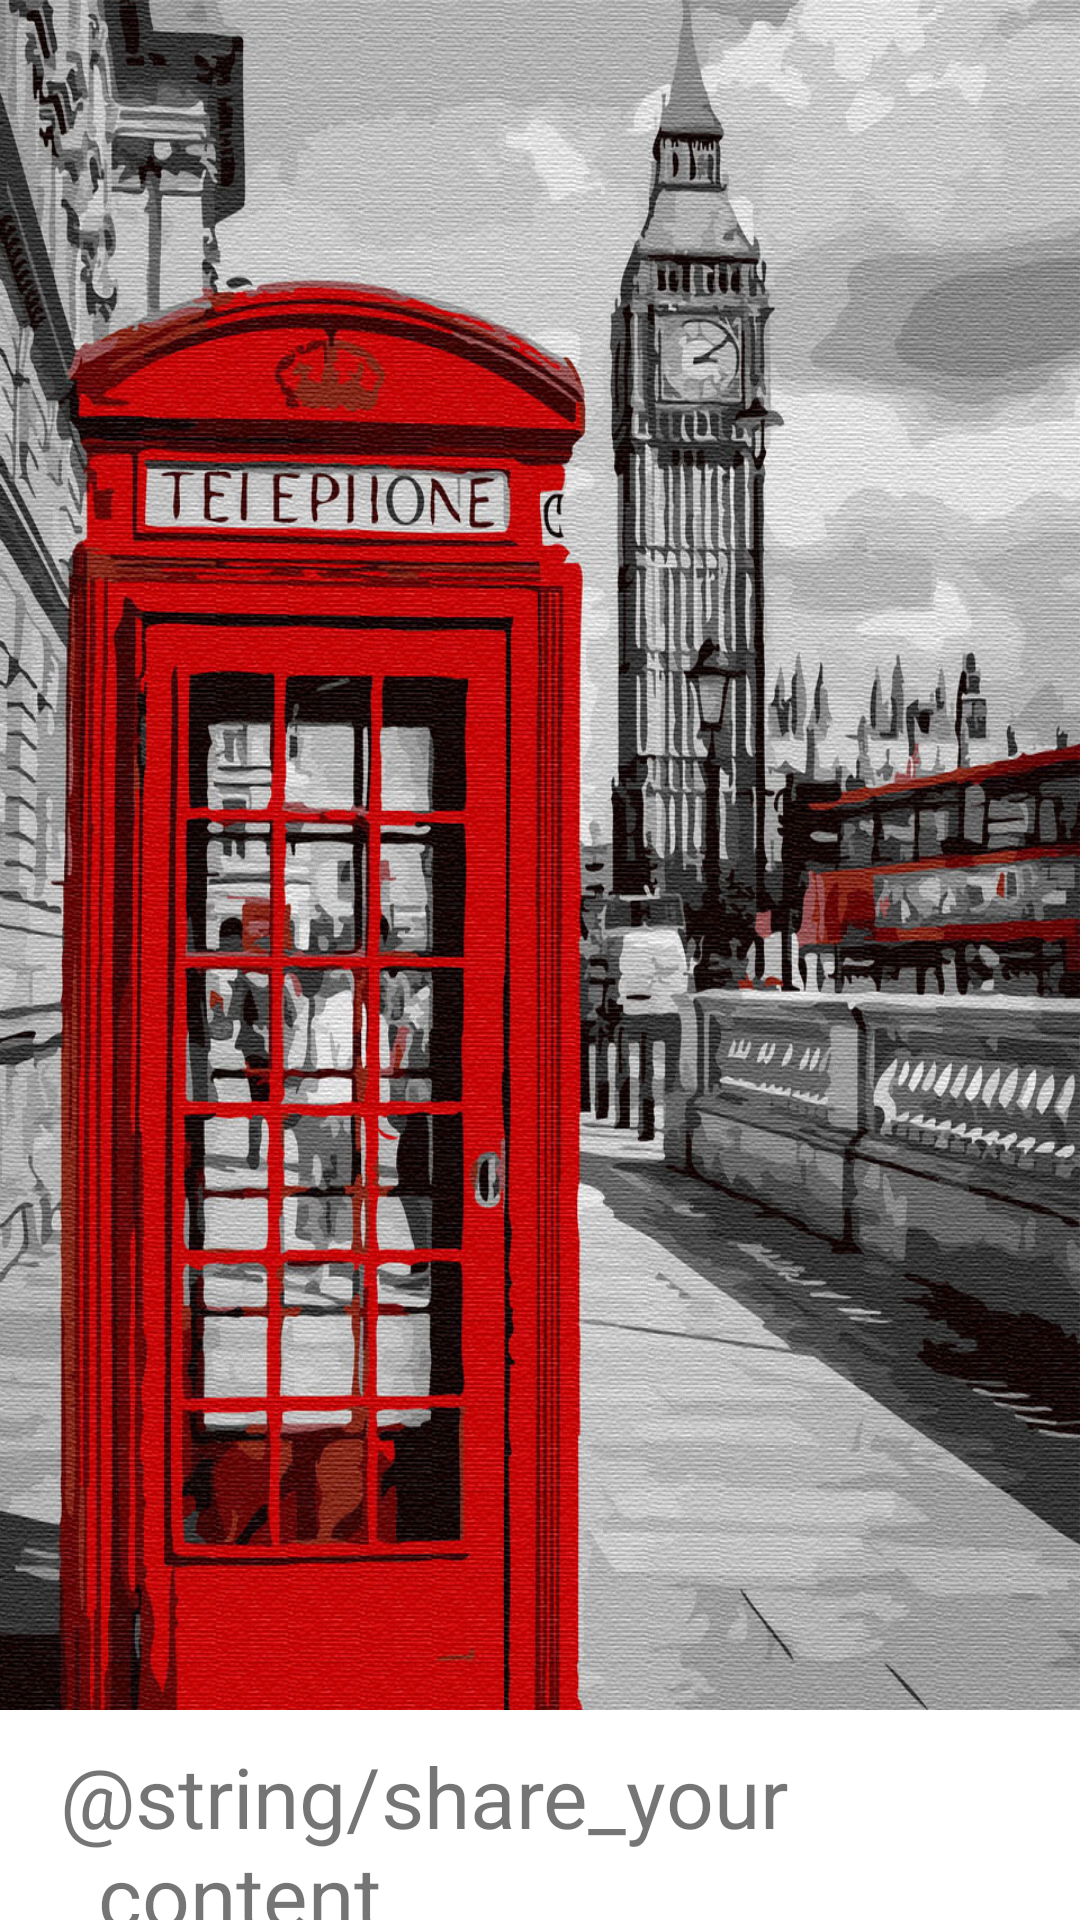

Produce the Android XML layout that renders to this screen, including the resource entries it uses.
<!-- AndroidManifest.xml: application theme Theme.MaterialDesign -->
<!-- res/layout/activity_bottom_sheet.xml -->
<?xml version="1.0" encoding="utf-8"?>
<layout xmlns:android="http://schemas.android.com/apk/res/android"
    xmlns:app="http://schemas.android.com/apk/res-auto"
    xmlns:tools="http://schemas.android.com/tools">

    <LinearLayout
        android:id="@+id/container"
        android:layout_width="match_parent"
        android:layout_height="wrap_content"
        android:background="@color/colorWhite"
        android:orientation="vertical"
        app:layout_behavior="com.google.android.material.bottomsheet.BottomSheetBehavior"
        tools:context=".bottomSheet.BottomSheet">

        <ImageView
            android:layout_width="match_parent"
            android:layout_height="570dp"
            android:background="@drawable/london" />

        <TextView
            android:layout_width="match_parent"
            android:layout_height="wrap_content"
            android:layout_marginLeft="20dp"
            android:layout_marginTop="10dp"
            android:outlineSpotShadowColor="@color/colorPrimary"
            android:text="@string/share_your_content"
            android:textSize="28dp" />

        <TextView
            android:layout_width="match_parent"
            android:layout_height="wrap_content"
            android:layout_marginStart="20dp"
            android:outlineSpotShadowColor="@color/colorGray"
            android:text="@string/lorem"
            android:textSize="16sp" />

        <Button
            android:layout_width="match_parent"
            android:layout_height="wrap_content"
            android:layout_marginTop="20dp"
            android:onClick="clickButtonAdd"
            android:layout_marginLeft="110dp"
            android:layout_marginRight="110dp"
            android:text="Add" />

    </LinearLayout>
</layout>
<!-- resources referenced by this layout -->
<resources>
  <color name="colorGray">#a2a2a6</color>
  <color name="colorPrimary">#3f51b5</color>
  <color name="colorWhite">#ffffff</color>
  <!-- drawable london: jpg bitmap (drawable-v24, 473330 bytes) -->
  <style name="Theme.MaterialDesign" parent="Theme.MaterialComponents.Light.NoActionBar">
          
          <item name="colorPrimary">@color/colorPrimary</item>
          <item name="colorPrimaryVariant">@color/purple_700</item>
          <item name="colorOnPrimary">@color/white</item>
          
          <item name="colorSecondary">@color/colorBlack</item>
          <item name="colorSecondaryVariant">@color/teal_700</item>
          <item name="colorOnSecondary">@color/black</item>
          
          <item name="android:statusBarColor" tools:targetApi="l">?attr/colorPrimaryVariant</item>
          
      </style>
  <color name="purple_700">#FF3700B3</color>
  <color name="white">#FFFFFFFF</color>
  <color name="colorBlack">#000000</color>
  <color name="teal_700">#FF018786</color>
  <color name="black">#FF000000</color>
</resources>
